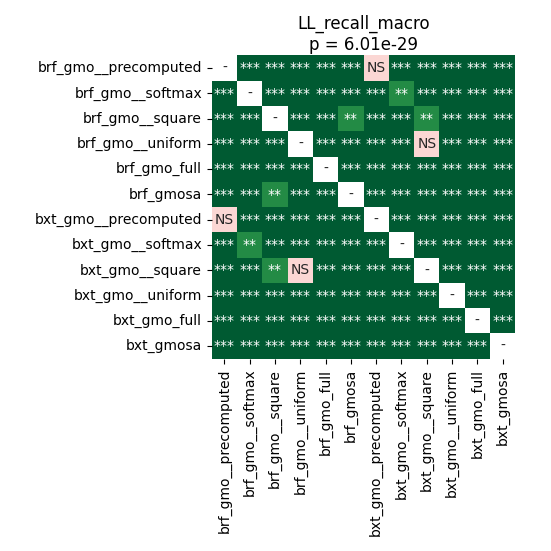

Data behind this chart, as committed beside it:
	brf_gmo__precomputed	brf_gmo__softmax	brf_gmo__square	brf_gmo__uniform	brf_gmo_full	brf_gmosa	bxt_gmo__precomputed	bxt_gmo__softmax	bxt_gmo__square	bxt_gmo__uniform	bxt_gmo_full	bxt_gmosa
brf_gmo__precomputed	1.0	3.596714564732143e-05	3.596714564732143e-05	3.596714564732143e-05	3.596714564732143e-05	3.596714564732143e-05	0.7057	3.596714564732143e-05	3.596714564732143e-05	3.596714564732143e-05	3.596714564732143e-05	3.596714564732143e-05
brf_gmo__softmax	3.596714564732143e-05	1.0	3.596714564732143e-05	3.596714564732143e-05	3.596714564732143e-05	3.596714564732143e-05	3.596714564732143e-05	0.007868	3.596714564732143e-05	3.596714564732143e-05	3.596714564732143e-05	3.596714564732143e-05
brf_gmo__square	3.596714564732143e-05	3.596714564732143e-05	1.0	3.596714564732143e-05	3.596714564732143e-05	0.001072	3.596714564732143e-05	3.596714564732143e-05	0.003517	3.596714564732143e-05	3.596714564732143e-05	3.596714564732143e-05
brf_gmo__uniform	3.596714564732143e-05	3.596714564732143e-05	3.596714564732143e-05	1.0	3.596714564732143e-05	0.0001678	3.596714564732143e-05	3.596714564732143e-05	0.05144	6.945379849137931e-05	3.596714564732143e-05	3.596714564732143e-05
brf_gmo_full	3.596714564732143e-05	3.596714564732143e-05	3.596714564732143e-05	3.596714564732143e-05	1.0	3.596714564732143e-05	3.596714564732143e-05	3.596714564732143e-05	3.596714564732143e-05	3.596714564732143e-05	3.596714564732143e-05	3.596714564732143e-05
brf_gmosa	3.596714564732143e-05	3.596714564732143e-05	0.001072	0.0001678	3.596714564732143e-05	1.0	0.0006274	3.596714564732143e-05	0.0001678	3.596714564732143e-05	3.596714564732143e-05	3.596714564732143e-05
bxt_gmo__precomputed	0.7057	3.596714564732143e-05	3.596714564732143e-05	3.596714564732143e-05	3.596714564732143e-05	0.0006274	1.0	3.596714564732143e-05	3.596714564732143e-05	3.596714564732143e-05	3.596714564732143e-05	3.596714564732143e-05
bxt_gmo__softmax	3.596714564732143e-05	0.007868	3.596714564732143e-05	3.596714564732143e-05	3.596714564732143e-05	3.596714564732143e-05	3.596714564732143e-05	1.0	3.596714564732143e-05	3.596714564732143e-05	3.596714564732143e-05	3.596714564732143e-05
bxt_gmo__square	3.596714564732143e-05	3.596714564732143e-05	0.003517	0.05144	3.596714564732143e-05	0.0001678	3.596714564732143e-05	3.596714564732143e-05	1.0	6.945379849137931e-05	3.596714564732143e-05	3.596714564732143e-05
bxt_gmo__uniform	3.596714564732143e-05	3.596714564732143e-05	3.596714564732143e-05	6.945379849137931e-05	3.596714564732143e-05	3.596714564732143e-05	3.596714564732143e-05	3.596714564732143e-05	6.945379849137931e-05	1.0	3.596714564732143e-05	3.596714564732143e-05
bxt_gmo_full	3.596714564732143e-05	3.596714564732143e-05	3.596714564732143e-05	3.596714564732143e-05	3.596714564732143e-05	3.596714564732143e-05	3.596714564732143e-05	3.596714564732143e-05	3.596714564732143e-05	3.596714564732143e-05	1.0	3.596714564732143e-05
bxt_gmosa	3.596714564732143e-05	3.596714564732143e-05	3.596714564732143e-05	3.596714564732143e-05	3.596714564732143e-05	3.596714564732143e-05	3.596714564732143e-05	3.596714564732143e-05	3.596714564732143e-05	3.596714564732143e-05	3.596714564732143e-05	1.0
